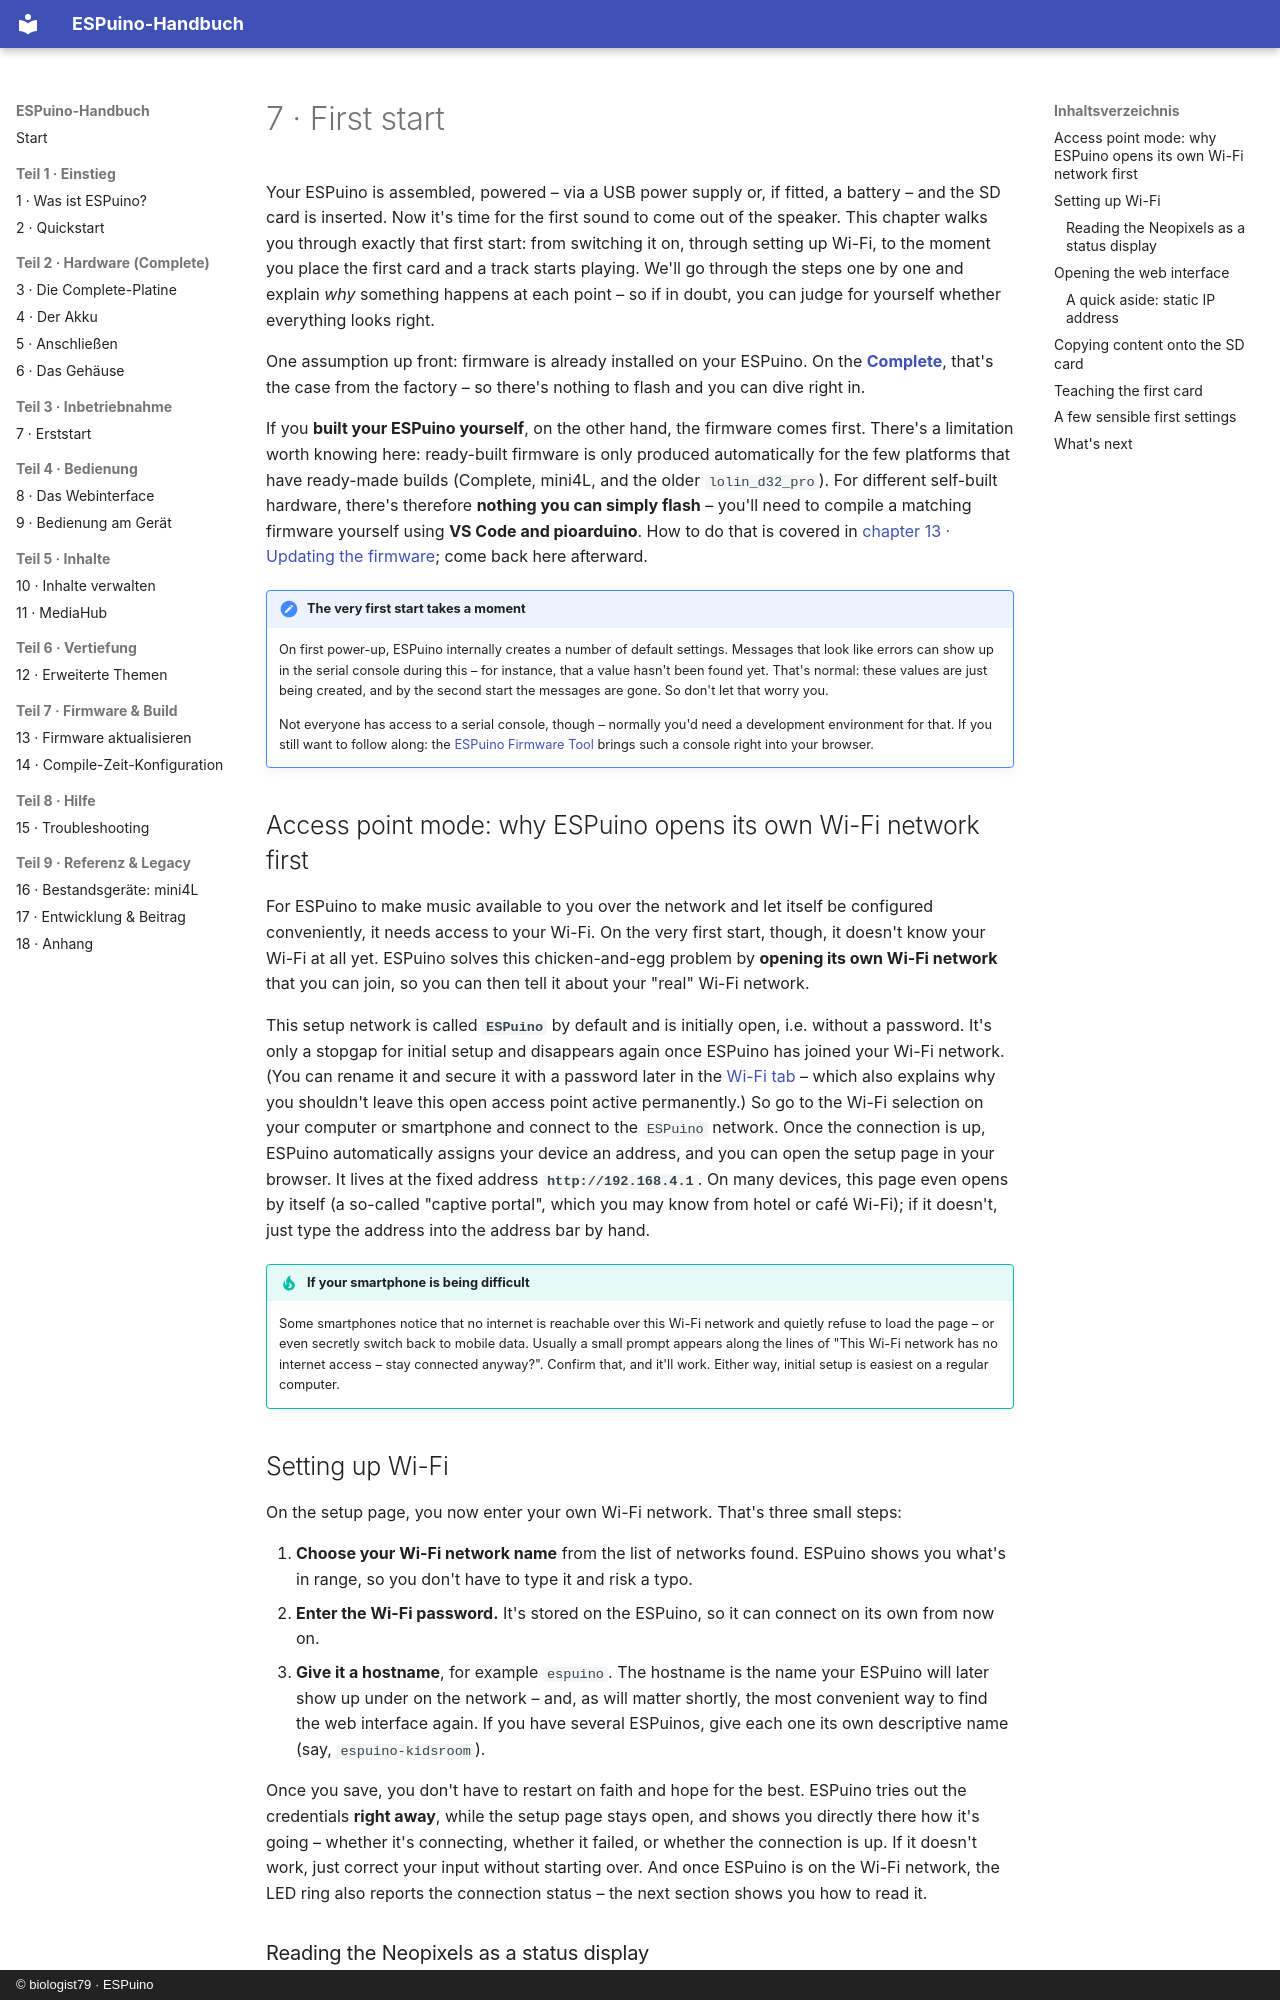

repository: biologist79/ESPuino-Docs · page: inbetriebnahme/erststart.en/index.html · generator: mkdocs · copyright: © biologist79 · ESPuino

# 7 · First start

Your ESPuino is assembled, powered – via a USB power supply or, if fitted, a battery – and the SD
card is inserted. Now it's time for the first sound to come out of the speaker. This chapter walks
you through exactly that first start: from switching it on, through setting up Wi-Fi, to the moment
you place the first card and a track starts playing. We'll go through the steps one by one and
explain *why* something happens at each point – so if in doubt, you can judge for yourself whether
everything looks right.

One assumption up front: firmware is already installed on your ESPuino. On the
[**Complete**](../hardware/complete.md), that's the case from the factory – so there's nothing to
flash and you can dive right in.

If you **built your ESPuino yourself**, on the other hand, the firmware comes first. There's a
limitation worth knowing here: ready-built firmware is only produced automatically for the few
platforms that have ready-made builds (Complete, mini4L, and the older `lolin_d32_pro`). For
different self-built hardware, there's therefore **nothing you can simply flash** – you'll need to
compile a matching firmware yourself using **VS Code and pioarduino**. How to do that is covered in
[chapter 13 · Updating the firmware](../firmware/aktualisieren.md); come back here afterward.

!!! note "The very first start takes a moment"
    On first power-up, ESPuino internally creates a number of default settings. Messages that look
    like errors can show up in the serial console during this – for instance, that a value hasn't
    been found yet. That's normal: these values are just being created, and by the second start the
    messages are gone. So don't let that worry you.

    Not everyone has access to a serial console, though – normally you'd need a development
    environment for that. If you still want to follow along: the
    [ESPuino Firmware Tool](https://biologist79.github.io/ESPuino-Firmware-Tool/) brings such a
    console right into your browser.

## Access point mode: why ESPuino opens its own Wi-Fi network first

For ESPuino to make music available to you over the network and let itself be configured
conveniently, it needs access to your Wi-Fi. On the very first start, though, it doesn't know your
Wi-Fi at all yet. ESPuino solves this chicken-and-egg problem by **opening its own Wi-Fi network**
that you can join, so you can then tell it about your "real" Wi-Fi network.

This setup network is called **`ESPuino`** by default and is initially open, i.e. without a
password. It's only a stopgap for initial setup and disappears again once ESPuino has joined your
Wi-Fi network. (You can rename it and secure it with a password later in the
[Wi-Fi tab](../bedienung/webinterface.md#tab-wlan) – which also explains why you shouldn't leave
this open access point active permanently.) So go to the Wi-Fi selection on your computer or
smartphone and connect to the `ESPuino` network. Once the connection is up, ESPuino automatically
assigns your device an address, and you can open the setup page in your browser. It lives at the
fixed address **`http://192.168.4.1`**. On many devices, this page even opens by itself (a
so-called "captive portal", which you may know from hotel or café Wi-Fi); if it doesn't, just type
the address into the address bar by hand.

!!! tip "If your smartphone is being difficult"
    Some smartphones notice that no internet is reachable over this Wi-Fi network and quietly
    refuse to load the page – or even secretly switch back to mobile data. Usually a small prompt
    appears along the lines of "This Wi-Fi network has no internet access – stay connected
    anyway?". Confirm that, and it'll work. Either way, initial setup is easiest on a regular
    computer.

## Setting up Wi-Fi

On the setup page, you now enter your own Wi-Fi network. That's three small steps:

1. **Choose your Wi-Fi network name** from the list of networks found. ESPuino shows you what's in
   range, so you don't have to type it and risk a typo.
2. **Enter the Wi-Fi password.** It's stored on the ESPuino, so it can connect on its own from now
   on.
3. **Give it a hostname**, for example `espuino`. The hostname is the name your ESPuino will later
   show up under on the network – and, as will matter shortly, the most convenient way to find the
   web interface again. If you have several ESPuinos, give each one its own descriptive name (say,
   `espuino-kidsroom`).

Once you save, you don't have to restart on faith and hope for the best. ESPuino tries out the
credentials **right away**, while the setup page stays open, and shows you directly there how it's
going – whether it's connecting, whether it failed, or whether the connection is up. If it doesn't
work, just correct your input without starting over. And once ESPuino is on the Wi-Fi network, the
LED ring also reports the connection status – the next section shows you how to read it.
